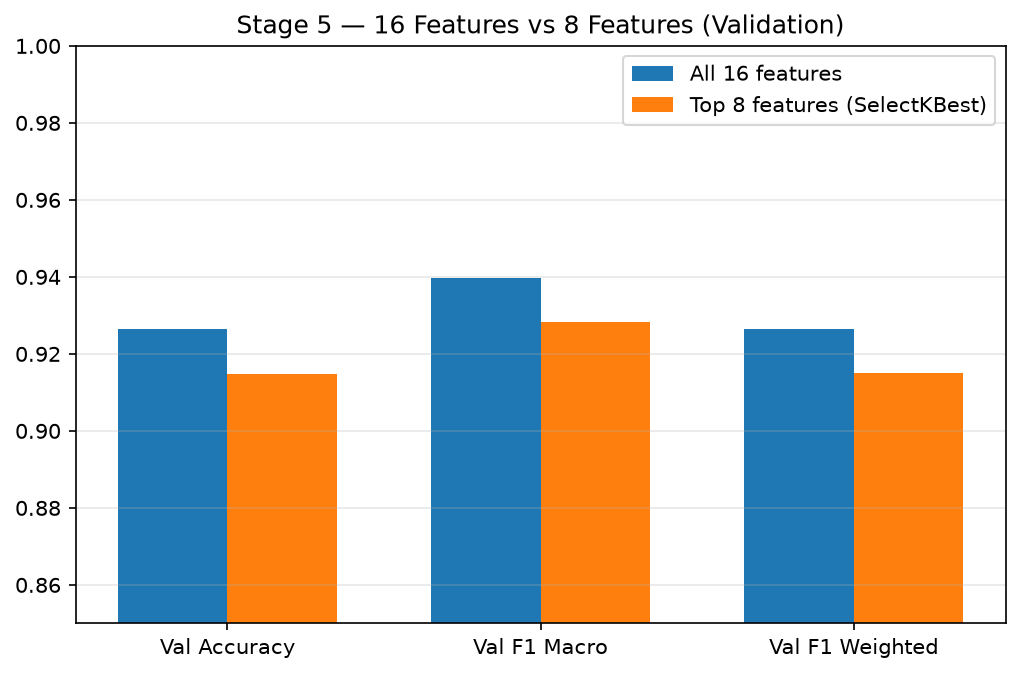

Source data for this figure (header and first rows):
config, n_features, epochs, train_loss, train_accuracy, train_f1_macro, train_f1_weighted, val_loss, val_accuracy, val_f1_macro, val_f1_weighted, time_s
All 16 features, 16, 117, 0.1453, 0.9454, 0.9557, 0.9455, 0.1987, 0.9265, 0.9396, 0.9266, 2.28
Top 8 features (SelectKBest), 8, 65, 0.2153, 0.92, 0.9313, 0.9204, 0.2206, 0.9148, 0.9283, 0.9151, 1.19
